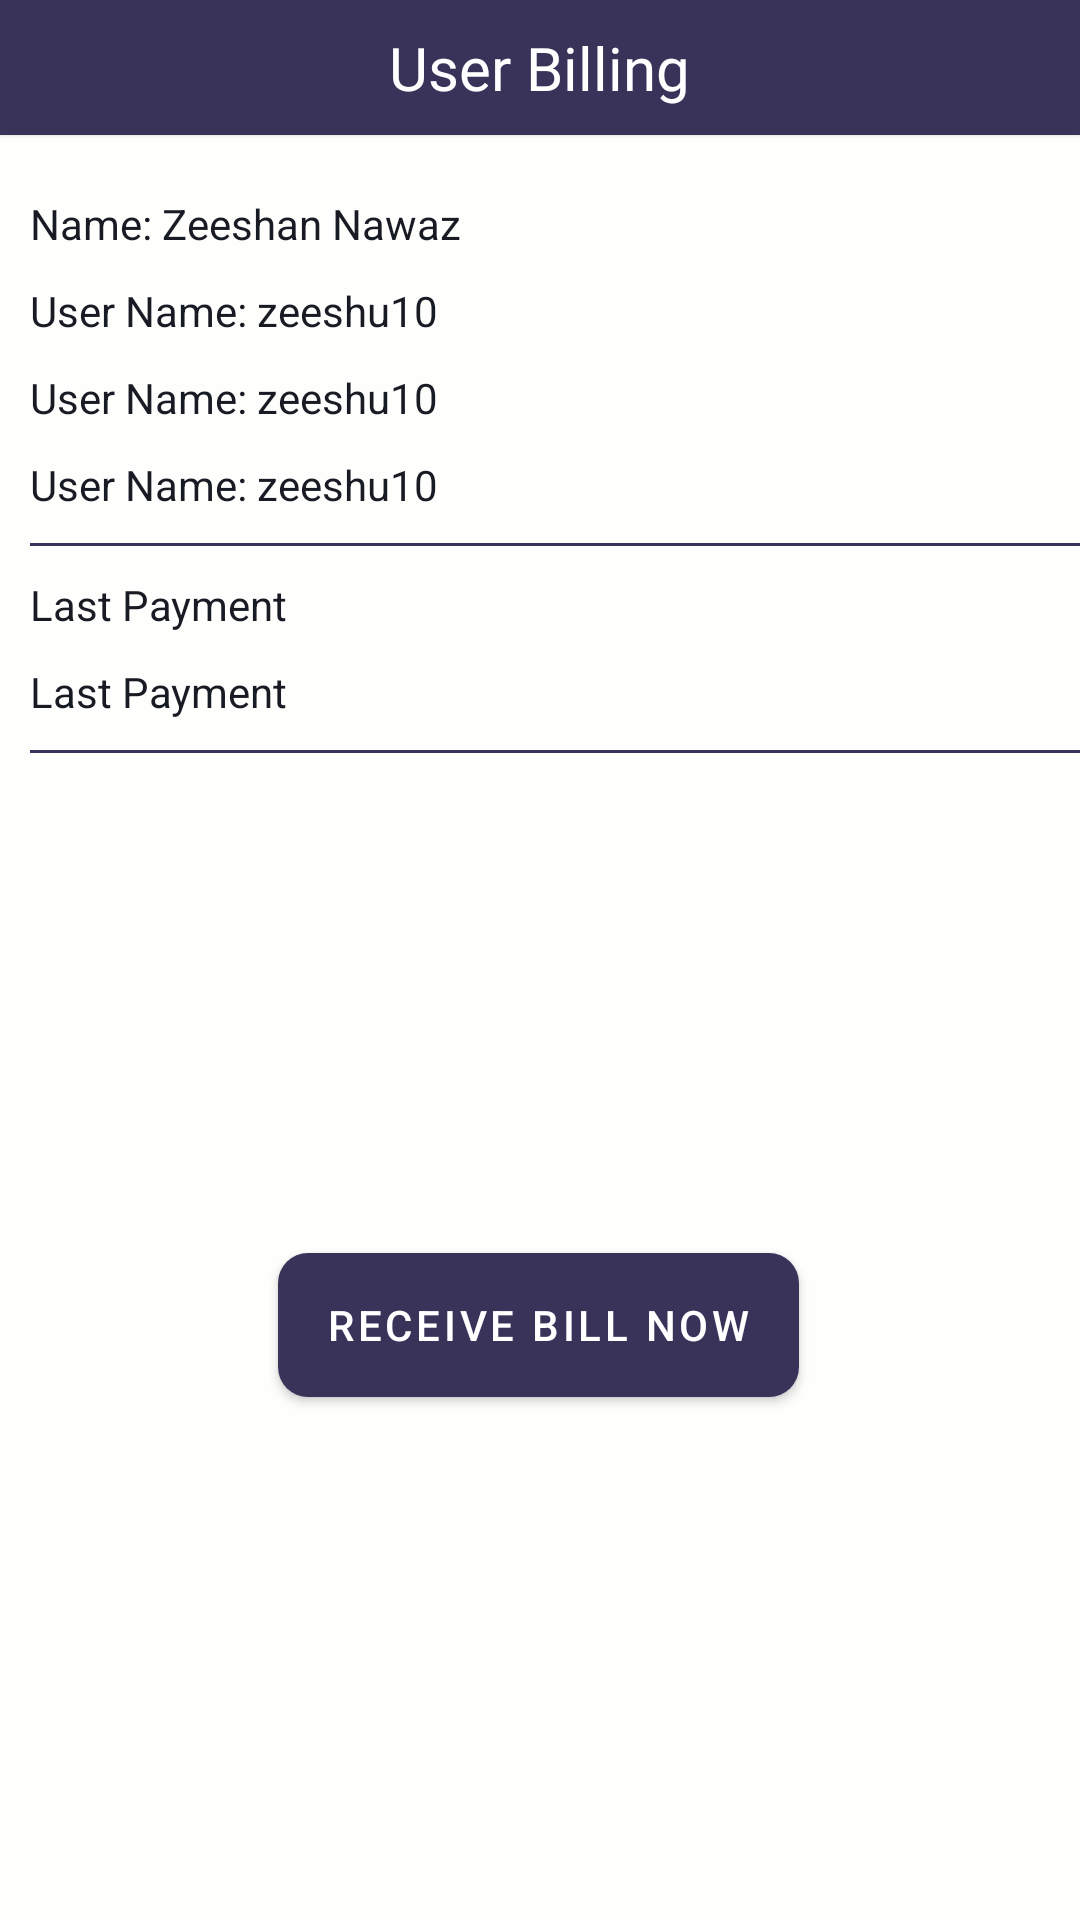

Reconstruct the res/layout file that produces this screen, plus the resources it refers to.
<!-- AndroidManifest.xml: application theme Theme.ServiceRepresentative -->
<!-- res/layout/activity_user_billing.xml -->
<?xml version="1.0" encoding="utf-8"?>
<androidx.constraintlayout.widget.ConstraintLayout xmlns:android="http://schemas.android.com/apk/res/android"
    xmlns:app="http://schemas.android.com/apk/res-auto"
    xmlns:tools="http://schemas.android.com/tools"
    android:layout_width="match_parent"
    android:layout_height="match_parent"
    android:background="?attr/backgroundColor"
    tools:context=".activities.UserBillingActivity">

    <com.google.android.material.card.MaterialCardView
        android:id="@+id/materialCardView17"
        android:layout_width="match_parent"
        android:layout_height="45dp"
        app:cardBackgroundColor="?attr/colorSecondary"
        app:cardCornerRadius="0dp"
        app:layout_constraintEnd_toEndOf="parent"
        app:layout_constraintStart_toStartOf="parent"
        app:layout_constraintTop_toTopOf="parent">

        <RelativeLayout
            android:layout_width="match_parent"
            android:layout_height="match_parent">

            <ImageView
                android:id="@+id/back"
                android:layout_width="wrap_content"
                android:layout_height="wrap_content"

                android:layout_centerVertical="true"
                android:layout_marginStart="10dp"
                android:src="@drawable/ic_baseline_arrow_back_ios_24"
                app:tint="@color/white" />

            <TextView
                android:layout_width="wrap_content"
                android:layout_height="wrap_content"
                android:layout_centerInParent="true"
                android:fontFamily="@font/montserratbold"
                android:text="User Billing"
                android:textColor="@color/white"
                android:textSize="20sp" />
        </RelativeLayout>
    </com.google.android.material.card.MaterialCardView>

    <androidx.constraintlayout.widget.ConstraintLayout
        android:layout_width="match_parent"
        android:layout_height="0dp"
        app:layout_constraintBottom_toBottomOf="parent"
        app:layout_constraintEnd_toEndOf="parent"
        android:id="@+id/mainLay"
        app:layout_constraintStart_toStartOf="parent"
        app:layout_constraintTop_toBottomOf="@+id/materialCardView17">

        <TextView

            android:layout_width="wrap_content"
            android:layout_height="wrap_content"
            android:text="Name: Zeeshan Nawaz"
            android:layout_marginStart="10dp"
            android:layout_marginTop="20dp"
            android:id="@+id/txtUserName"
            android:textColor="?attr/colorOnPrimary"
            android:textSize="14sp"
            app:layout_constraintStart_toStartOf="parent"
            app:layout_constraintTop_toTopOf="parent" />

        <TextView
            android:id="@+id/txtName"
            android:layout_width="wrap_content"
            android:layout_height="wrap_content"
            android:layout_marginStart="10dp"
            android:layout_marginTop="10dp"
            android:text="User Name: zeeshu10"
            android:textColor="?attr/colorOnPrimary"
            android:textSize="14sp"
            app:layout_constraintStart_toStartOf="parent"
            app:layout_constraintTop_toBottomOf="@+id/txtUserName" />

        <TextView
            android:id="@+id/txtEmail"
            android:layout_width="wrap_content"
            android:layout_height="wrap_content"
            android:layout_marginStart="10dp"
            android:layout_marginTop="10dp"
            android:text="User Name: zeeshu10"
            android:textColor="?attr/colorOnPrimary"
            android:textSize="14sp"
            app:layout_constraintStart_toStartOf="parent"
            app:layout_constraintTop_toBottomOf="@+id/txtName" />

        <TextView
            android:id="@+id/txtPhone"
            android:layout_width="wrap_content"
            android:layout_height="wrap_content"
            android:layout_marginStart="10dp"
            android:layout_marginTop="10dp"
            android:text="User Name: zeeshu10"
            android:textColor="?attr/colorOnPrimary"
            android:textSize="14sp"
            app:layout_constraintStart_toStartOf="parent"
            app:layout_constraintTop_toBottomOf="@+id/txtEmail" />

        <View
            android:id="@+id/view2"
            android:layout_width="match_parent"
            android:layout_height="1dp"
            android:layout_marginStart="10dp"
            android:layout_marginTop="10dp"
            android:background="?attr/colorSecondary"
            app:layout_constraintStart_toStartOf="parent"
            app:layout_constraintTop_toBottomOf="@+id/txtPhone" />


        <TextView
            android:id="@+id/txtLastDate"
            android:layout_width="wrap_content"
            android:layout_height="wrap_content"
            android:layout_marginStart="10dp"
            android:text="Last Payment"
            android:textColor="?attr/colorOnPrimary"
            android:textSize="14sp"
            android:layout_marginTop="10dp"
            app:layout_constraintStart_toStartOf="parent"
            app:layout_constraintTop_toBottomOf="@+id/view2" />
        <TextView
            android:id="@+id/txtLastCharges"
            android:layout_width="wrap_content"
            android:layout_height="wrap_content"
            android:layout_marginStart="10dp"
            android:text="Last Payment"
            android:textColor="?attr/colorOnPrimary"
            android:textSize="14sp"
            android:layout_marginTop="10dp"
            app:layout_constraintStart_toStartOf="parent"
            app:layout_constraintTop_toBottomOf="@id/txtLastDate" />


        <View
            android:id="@+id/view3"
            android:layout_width="match_parent"
            android:layout_height="1dp"
            android:layout_marginStart="10dp"
            android:layout_marginTop="10dp"
            android:background="?attr/colorSecondary"
            app:layout_constraintStart_toStartOf="parent"
            app:layout_constraintTop_toBottomOf="@+id/txtLastCharges" />

        <com.google.android.material.button.MaterialButton
            android:id="@+id/btnRece"
            android:layout_width="wrap_content"
            app:cornerRadius="10dp"
            android:layout_height="60dp"
            app:backgroundTint="?attr/colorSecondary"
            android:textColor="@color/white"
            android:text="Receive Bill Now"
            app:layout_constraintBottom_toBottomOf="parent"
            app:layout_constraintEnd_toEndOf="parent"
            app:layout_constraintHorizontal_bias="0.497"
            app:layout_constraintStart_toStartOf="parent"
            app:layout_constraintTop_toBottomOf="@+id/view3"
            app:layout_constraintVertical_bias="0.488" />
    </androidx.constraintlayout.widget.ConstraintLayout>

    <com.github.ybq.android.spinkit.SpinKitView
        android:id="@+id/progressBar"
        style="@style/SpinKitView.Wave"
        android:layout_width="wrap_content"
        android:layout_height="wrap_content"
        android:visibility="gone"
        android:layout_gravity="center"
        app:SpinKit_Color="?attr/colorSecondary"
        app:layout_constraintBottom_toBottomOf="parent"
        app:layout_constraintEnd_toEndOf="parent"
        app:layout_constraintStart_toStartOf="parent"
        app:layout_constraintTop_toTopOf="parent" />

</androidx.constraintlayout.widget.ConstraintLayout>
<!-- resources referenced by this layout -->
<resources>
  <color name="white">#FFFFFFFF</color>
  <style name="Theme.ServiceRepresentative" parent="Theme.MaterialComponents.DayNight.NoActionBar">
          
          <item name="colorPrimary">@color/primary</item>
          <item name="colorPrimaryVariant">@color/primary</item>
          <item name="colorOnPrimary">@color/txtColor</item>
          
          <item name="colorSecondary">@color/colorSec</item>
          <item name="colorSecondaryVariant">@color/cardBack</item>
          <item name="colorOnSecondary">@color/grey</item>
  
          
          <item name="android:statusBarColor" tools:targetApi="l">?attr/colorPrimaryVariant</item>
          <item name="colorAccent">@color/white</item>
  
          <item name="backgroundColor">@color/back</item>
          <item name="android:textColor">@color/black</item>
  
          <item name="android:windowSoftInputMode">stateAlwaysHidden|adjustPan</item>
  
          
      </style>
  <color name="primary">#FEFEFD</color>
  <color name="txtColor">#181B23</color>
  <color name="colorSec">#393359</color>
  <color name="cardBack">#DFDFDF</color>
  <color name="grey">#A6ACB3</color>
  <color name="back">#FEFEFD</color>
  <color name="black">#FF000000</color>
</resources>
